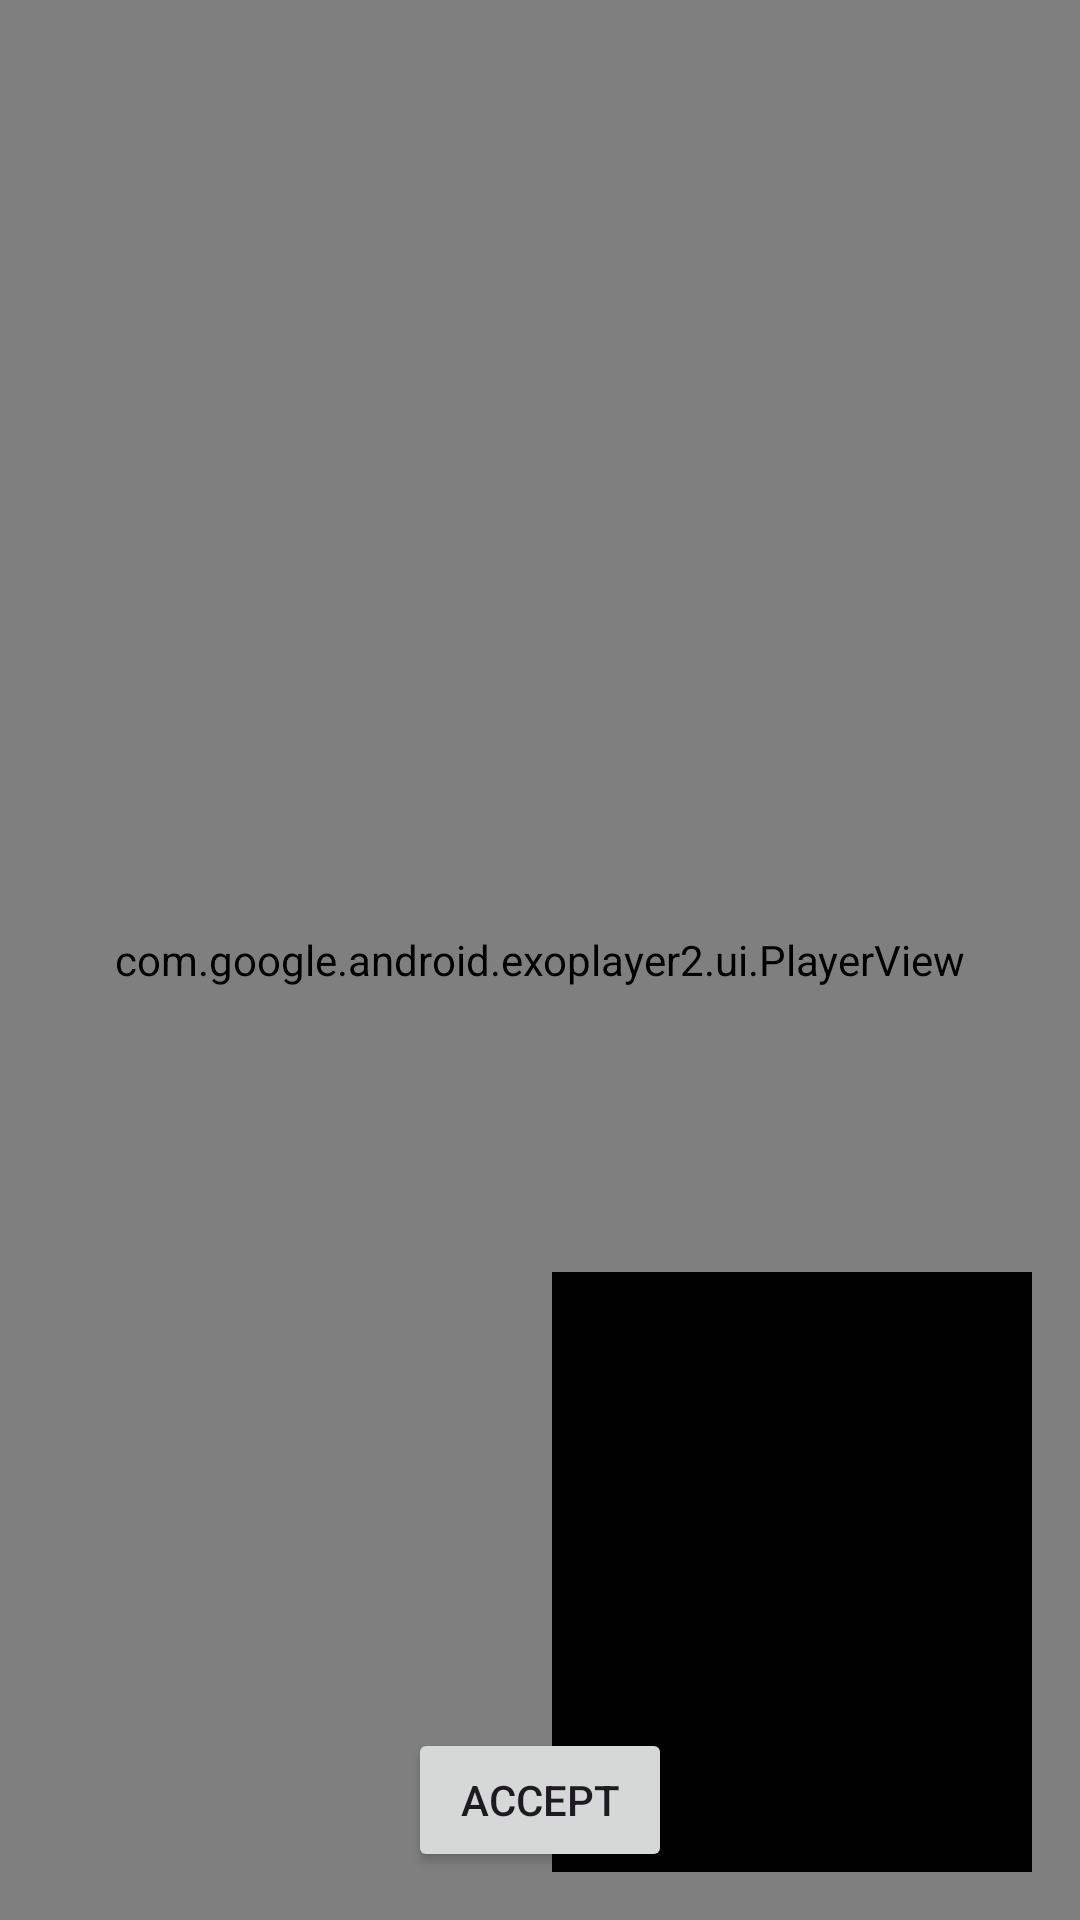

Reconstruct the res/layout file that produces this screen, plus the resources it refers to.
<!-- AndroidManifest.xml: application theme Theme.DogVoiceTranslatorPrank -->
<!-- res/layout/activity_video_call.xml -->
<?xml version="1.0" encoding="utf-8"?>
<RelativeLayout xmlns:android="http://schemas.android.com/apk/res/android"
    xmlns:app="http://schemas.android.com/apk/res-auto"
    xmlns:tools="http://schemas.android.com/tools"
    android:id="@+id/main"
    android:layout_width="match_parent"
    android:layout_height="match_parent"
    tools:context=".VideoCallActivity">


    <FrameLayout
        android:id="@+id/remote_video_container"
        android:layout_width="match_parent"
        android:layout_height="match_parent"
        android:layout_centerInParent="true">

        
        <com.google.android.exoplayer2.ui.PlayerView
            android:id="@+id/remote_video_view"
            android:layout_width="match_parent"
            android:layout_height="match_parent" />

    </FrameLayout>

    <FrameLayout
        android:id="@+id/local_video_container"
        android:layout_width="160dp"
        android:layout_height="200dp"
        android:layout_alignParentBottom="true"
        android:layout_alignParentEnd="true"
        android:layout_margin="16dp">

        
        <androidx.appcompat.widget.AppCompatImageView
            android:id="@+id/local_video_view"
            android:layout_width="match_parent"
            android:layout_height="match_parent"
            android:scaleType="fitCenter"
            android:background="@color/black"
            />

    </FrameLayout>

    <Button
        android:id="@+id/accept_call_button"
        android:layout_width="wrap_content"
        android:layout_height="wrap_content"
        android:text="Accept"
        android:layout_alignParentBottom="true"
        android:layout_centerHorizontal="true"
        android:layout_marginBottom="16dp"/>

    <Button
        android:id="@+id/end_call_button"
        android:layout_width="wrap_content"
        android:layout_height="wrap_content"
        android:text="End Call"
        android:layout_alignParentBottom="true"
        android:layout_centerHorizontal="true"
        android:layout_marginBottom="16dp"
        android:visibility="gone"/>

</RelativeLayout>
<!-- resources referenced by this layout -->
<resources>
  <color name="black">#FF000000</color>
  <style name="Theme.DogVoiceTranslatorPrank" parent="Base.Theme.DogVoiceTranslatorPrank" />
  <style name="Base.Theme.DogVoiceTranslatorPrank" parent="Theme.Material3.DayNight.NoActionBar">
  
          
          
      </style>
</resources>
